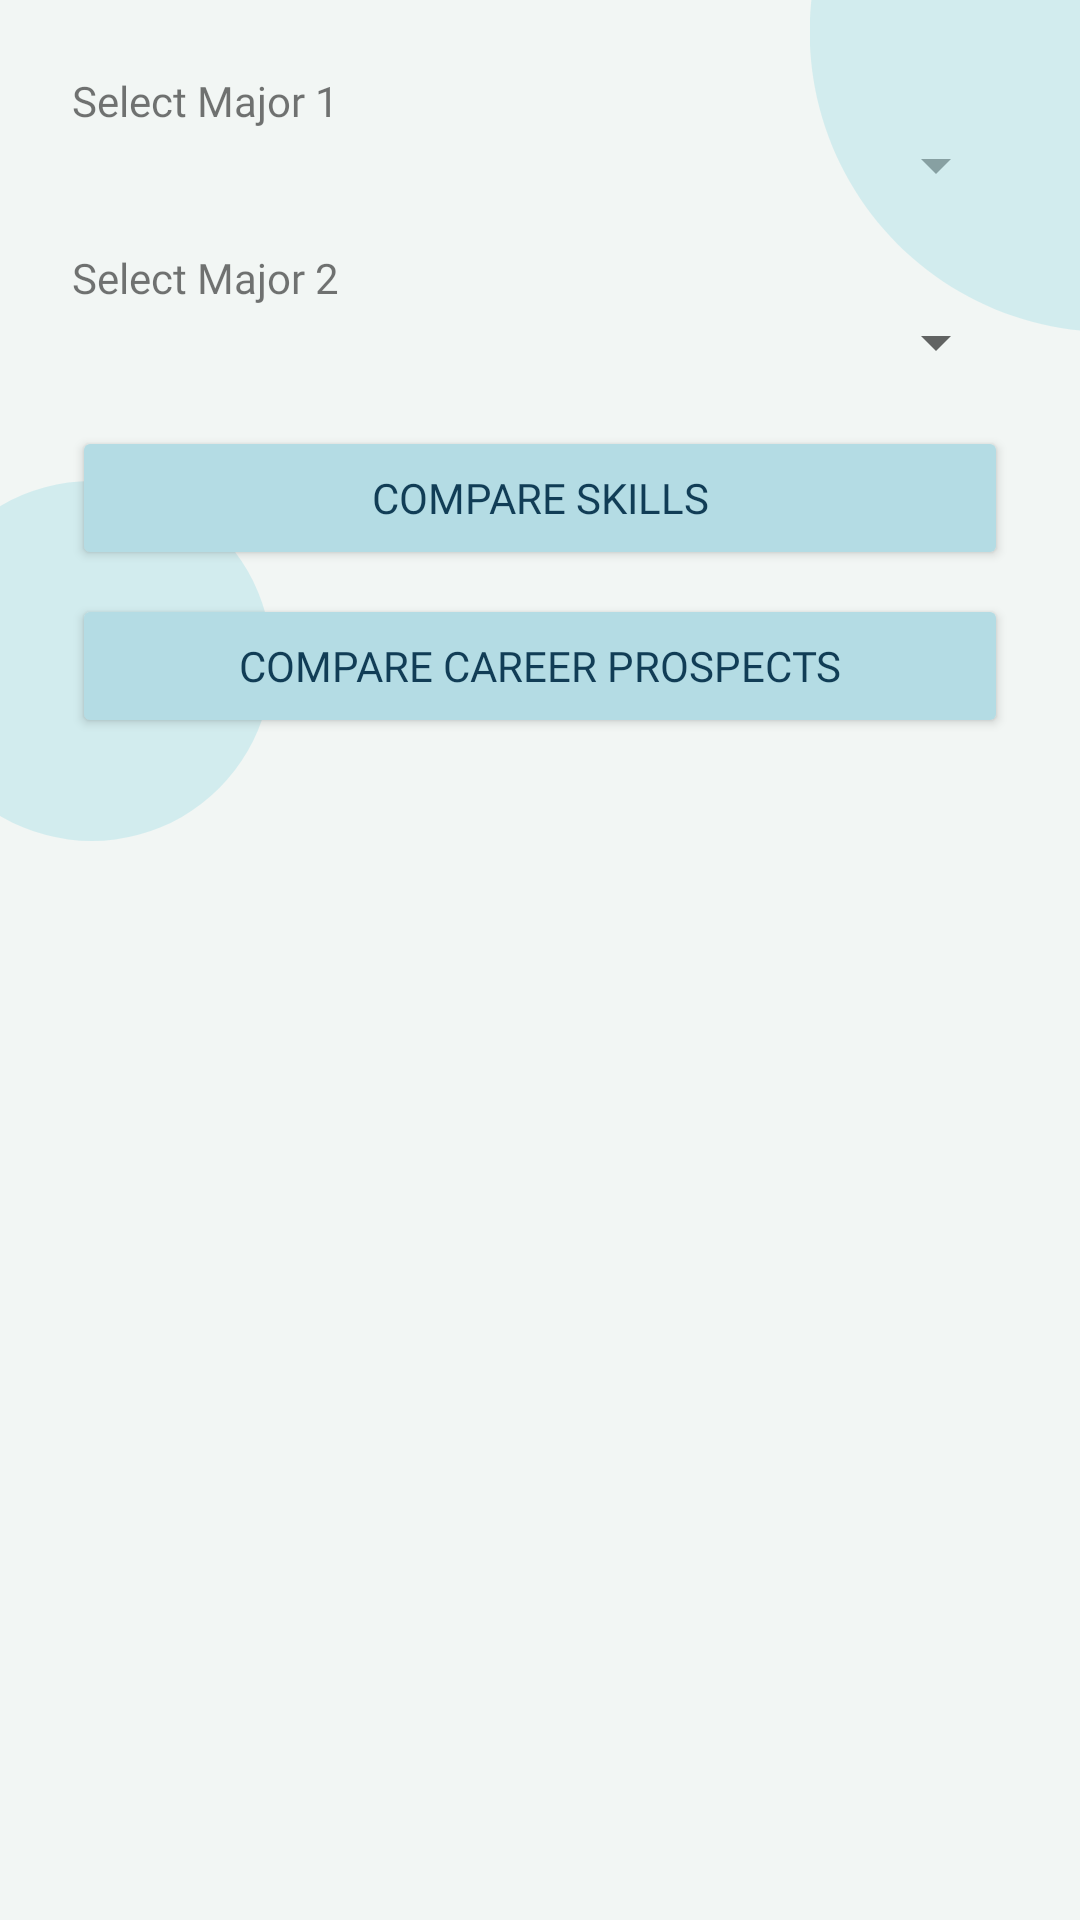

Android layout source for this screen:
<!-- AndroidManifest.xml: application theme Theme.MMM -->
<!-- res/layout/fragment_compare.xml -->
<?xml version="1.0" encoding="utf-8"?>
<androidx.constraintlayout.widget.ConstraintLayout
    xmlns:app="http://schemas.android.com/apk/res-auto"
    xmlns:tools="http://schemas.android.com/tools"
    xmlns:android="http://schemas.android.com/apk/res/android"
    android:background="@color/colorBackground"
    android:layout_width="match_parent"
    android:layout_height="wrap_content">

    <ImageView
        android:id="@+id/shape1"
        android:layout_width="200dp"
        android:layout_height="200dp"
        android:src="@drawable/shape1"
        app:layout_constraintTop_toTopOf="parent"
        app:layout_constraintStart_toStartOf="parent"
        android:layout_marginTop="-90dp"
        android:layout_marginStart="270dp" />

    <ImageView
        android:id="@+id/shape2"
        android:layout_width="120dp"
        android:layout_height="120dp"
        android:src="@drawable/shape1"
        app:layout_constraintTop_toBottomOf="@+id/shape1"
        app:layout_constraintStart_toStartOf="parent"
        android:layout_marginTop="50dp"
        android:layout_marginStart="-30dp"/>

    <LinearLayout
        android:layout_width="match_parent"
        android:layout_height="wrap_content"
        android:orientation="vertical"
        app:layout_constraintTop_toTopOf="parent"
        app:layout_constraintStart_toStartOf="parent"
        app:layout_constraintEnd_toEndOf="parent"
        android:padding="24dp">

        <TextView
            android:layout_width="wrap_content"
            android:layout_height="wrap_content"
            android:text="@string/select_major_1"
            android:fontFamily="@font/poppins_semibold"/>

        <Spinner
            android:id="@+id/spinnerMajor1"
            android:layout_width="match_parent"
            android:layout_height="wrap_content"
            android:layout_marginBottom="16dp"
            android:fontFamily="@font/poppins_semibold"/>

        <TextView
            android:layout_width="wrap_content"
            android:layout_height="wrap_content"
            android:text="@string/select_major_2"
            android:fontFamily="@font/poppins_semibold"/>

        <Spinner
            android:id="@+id/spinnerMajor2"
            android:layout_width="match_parent"
            android:layout_height="wrap_content"
            android:fontFamily="@font/poppins_semibold"
            android:layout_marginBottom="16dp" />

        <Button
            android:id="@+id/btnCompareSkills"
            android:layout_width="match_parent"
            android:layout_height="wrap_content"
            android:backgroundTint="@color/colorSecondary"
            android:textColor="@color/colorOnSecondary"
            android:fontFamily="@font/poppins_semibold"
            android:text="@string/compare_skills" />

        <Button
            android:id="@+id/btnCompareJobs"
            android:layout_width="match_parent"
            android:layout_height="wrap_content"
            android:layout_marginTop="8dp"
            android:fontFamily="@font/poppins_semibold"
            android:backgroundTint="@color/colorSecondary"
            android:textColor="@color/colorOnSecondary"
            android:text="@string/compare_career_prospects" />
    </LinearLayout>
</androidx.constraintlayout.widget.ConstraintLayout>
<!-- resources referenced by this layout -->
<resources>
  <color name="colorBackground">#F2F6F4</color>
  <color name="colorOnSecondary">#113D56</color>
  <color name="colorSecondary">#B4DCE4</color>
  <!-- drawable shape1 (drawable) -->
  <?xml version="1.0" encoding="utf-8"?>
  <vector xmlns:android="http://schemas.android.com/apk/res/android"
      android:width="100dp"
      android:height="100dp"
      android:viewportWidth="100"
      android:viewportHeight="100">
  
      
      <path
          android:fillColor="@color/shape1"
      android:pathData="M50,0 A50,50 0 1,1 49.9,0 Z" />
  </vector>
  <string name="compare_career_prospects">Compare Career Prospects</string>
  <string name="compare_skills">Compare Skills</string>
  <string name="select_major_1">Select Major 1</string>
  <string name="select_major_2">Select Major 2</string>
  <style name="Theme.MMM" parent="Theme.MaterialComponents.DayNight.NoActionBar">
          
          <item name="colorPrimary">@color/colorPrimary</item>
          <item name="colorPrimaryVariant">@color/colorPrimaryVariant</item>
          <item name="colorOnPrimary">@color/colorOnPrimary</item>
  
          
          <item name="colorSecondary">@color/colorSecondary</item>
          <item name="colorSecondaryVariant">@color/colorSecondaryVariant</item>
          <item name="colorOnSecondary">@color/colorOnSecondary</item>
  
          
          <item name="colorSurface">@color/colorSurface</item>
          <item name="colorOnSurface">@color/colorOnSurface</item>
  
          
          <item name="android:statusBarColor">?attr/colorPrimaryVariant</item>
  
      </style>
  <color name="shape1">#7BB1E3E9</color>
  <color name="colorPrimary">#0DA0AA</color>
  <color name="colorPrimaryVariant">#0B7A83</color>
  <color name="colorOnPrimary">#1A1A1A</color>
  <color name="colorSecondaryVariant">#A1C8D1</color>
  <color name="colorSurface">#FFFFFF</color>
  <color name="colorOnSurface">#113D56</color>
</resources>
